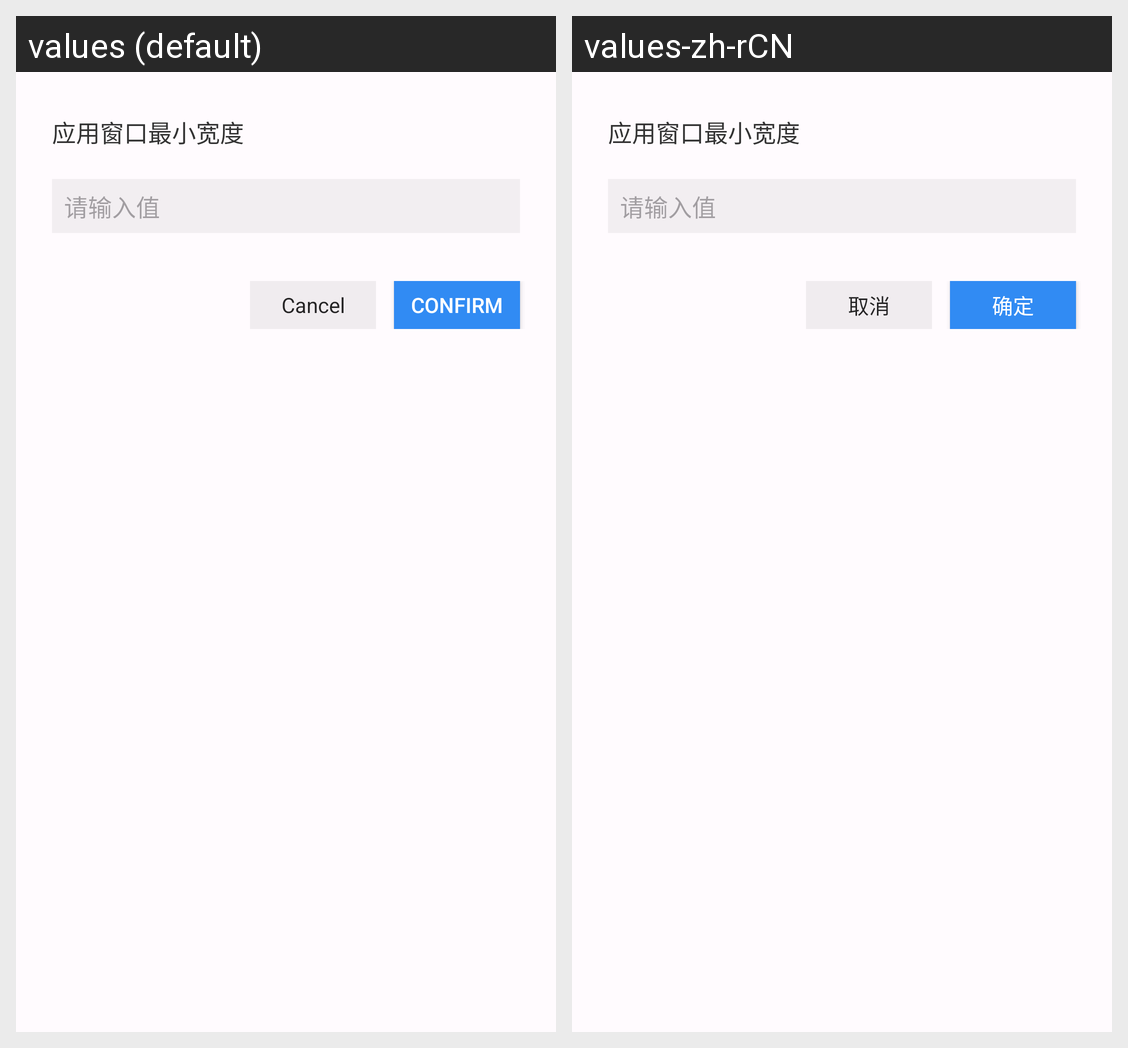

The Android screen above is rendered under two locales of the same app. Produce the string resources it draws, with the default and per-locale values.
Android screen res/layout/dialog_custom_layout.xml rendered under 2 locales, left to right: values (default), values-zh-rCN. Device: Nexus 5 (rendered at 1080×1920; each locale shown at half size, 540×960, under a caption strip naming it); theme Theme.Android_demo_public.
Strings drawn on this screen, with the default value and each locale's value (text and hints the layout hard-codes, and strings that could not be matched under every locale, appear in the picture but are not listed):

fde_input_hint
  values: 请输入值
  values-zh-rCN: 请输入值  [not translated; the default value is used]

fde_btn_cancel
  values: Cancel
  values-zh-rCN: 取消

fde_btn_confirm
  values: Confirm
  values-zh-rCN: 确定
